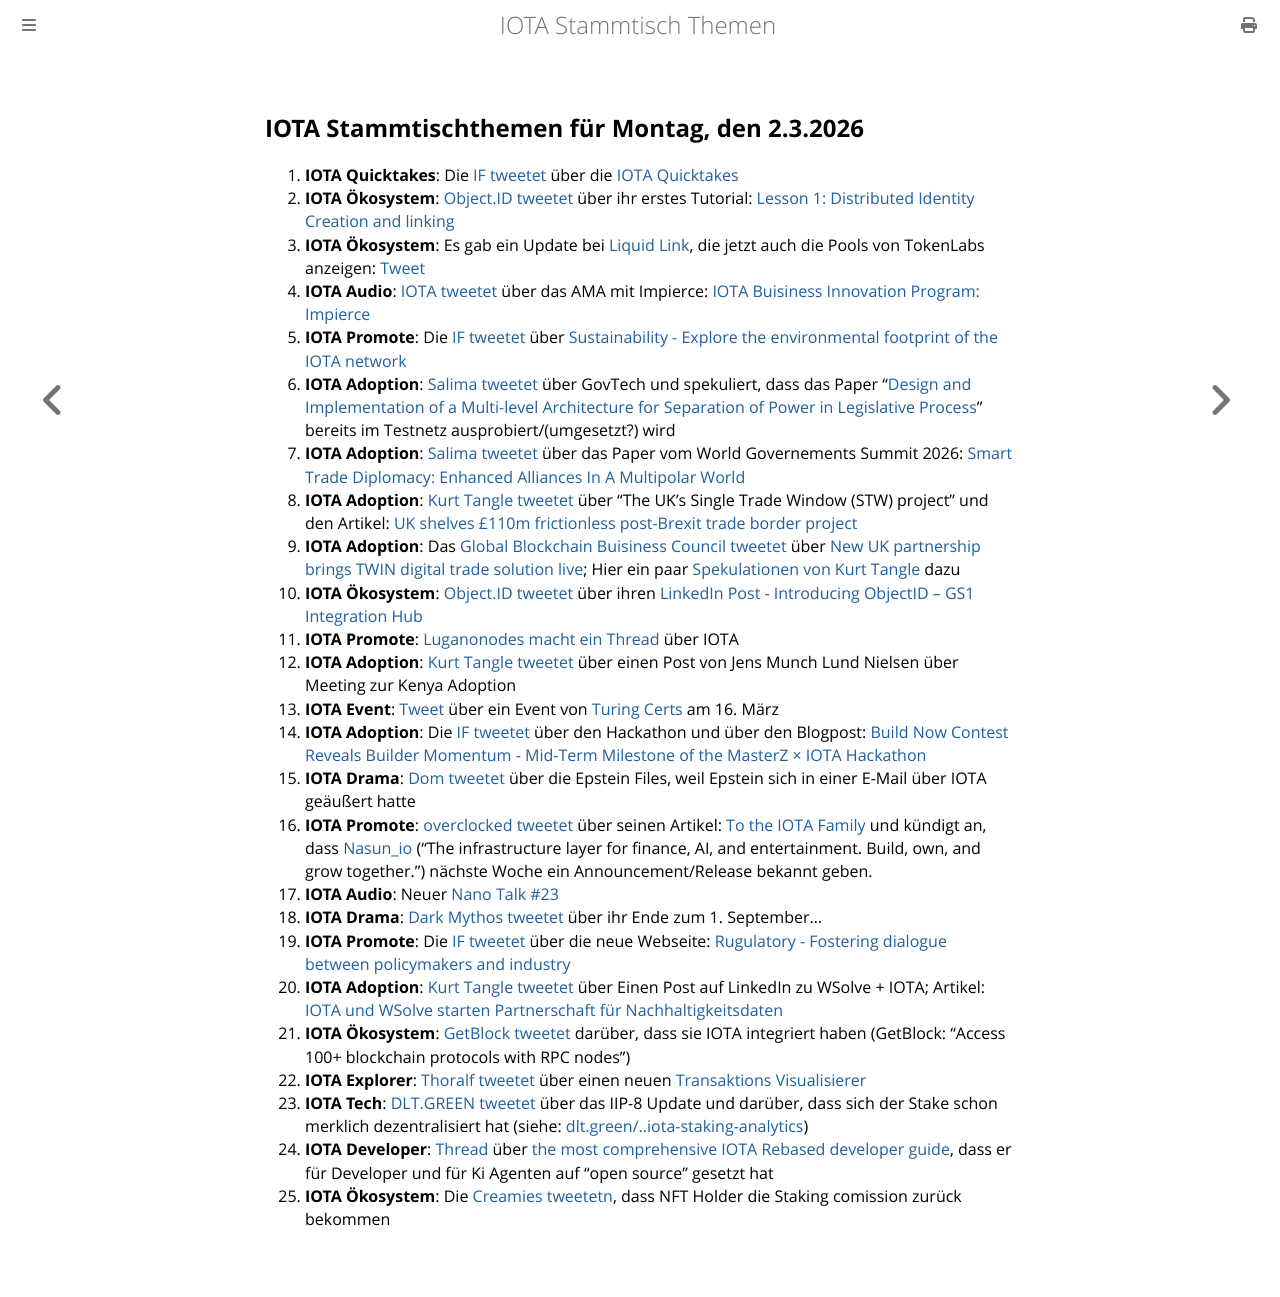

repository: iota-community/community-events · page: stammtisch/2026-03-02/index.html · generator: mdbook

## IOTA Stammtischthemen für Montag, den 2.3.2026

1. **IOTA Quicktakes**: Die [IF tweetet](https://x.com/iota/status/2025946998038261853?s=20) über die [IOTA Quicktakes](https://x.com/iota/status/2025946998038261853?s=20)
2. **IOTA Ökosystem**: [Object.ID tweetet](https://x.com/ObjectID_io/status/2026222784754372844?s=20) über ihr erstes Tutorial: [Lesson 1: Distributed Identity Creation and linking](https://t.co/onTkkMmNbu)
3. **IOTA Ökosystem**: Es gab ein Update bei [Liquid Link](https://liquidlink.io/), die jetzt auch die Pools von TokenLabs anzeigen: [Tweet](https://x.com/Liquidlink_io/status/2026589930349297842?s=20)
4. **IOTA Audio**: [IOTA tweetet](https://x.com/iota/status/2025163592220156386?s=20) über das AMA mit Impierce: [IOTA Buisiness Innovation Program: Impierce](https://x.com/i/spaces/1BdxYZZejLAKX?s=20)
5. **IOTA Promote**: Die [IF tweetet](https://x.com/iota/status/2026341355035775200?s=20) über [Sustainability - Explore the environmental footprint of the IOTA network](https://iota-foundation.org/sustainability)
6. **IOTA Adoption**: [Salima tweetet](https://x.com/Salimasbegum/status/2026363553951736134?s=20) über GovTech und spekuliert, dass das Paper "[Design and Implementation of a Multi-level Architecture for Separation of Power in Legislative Process](https://amslaurea.unibo.it/id/eprint/35528/1/Design%20and%20Implementation%20of%20a%20Multi-level%20Architecture%20for%20Separation%20of%20Power%20in%20Legislative%20Process.pdf)" bereits im Testnetz ausprobiert/(umgesetzt?) wird
7. **IOTA Adoption**: [Salima tweetet](https://x.com/Salimasbegum/status/2026709205785145582?s=20) über das Paper vom World Governements Summit 2026: [Smart Trade Diplomacy: Enhanced Alliances In A Multipolar World](https://www.pwc.com/m1/en/world-government-summit/documents/smart-trade-diplomacy.pdf)
8. **IOTA Adoption**: [Kurt Tangle tweetet](https://x.com/kurt_tangle/status/2026293809760313744?s=20) über "The UK's Single Trade Window (STW) project" und den Artikel: [UK shelves £110m frictionless post-Brexit trade border project](https://www.theguardian.com/business/2026/feb/17/uk-frictionless-post-brexit-trade-border-project)
9. **IOTA Adoption**: Das [Global Blockchain Buisiness Council tweetet](https://x.com/GBBC_io/status/2026741488617701843?s=20) über [New UK partnership brings TWIN digital trade solution live](https://pr.slicedbrand.com/iota/teesside); Hier ein paar [Spekulationen von Kurt Tangle](https://x.com/kurt_tangle/status/2026787014503215113?s=20) dazu
10. **IOTA Ökosystem**: [Object.ID tweetet](https://x.com/ObjectID_io/status/2026703510889201748?s=20) über ihren [LinkedIn Post - Introducing ObjectID – GS1 Integration Hub](https://www.linkedin.com/pulse/introducing-objectid-gs1-integration-hub-objectid-mainc/)
11. **IOTA Promote**: [Luganonodes macht ein Thread](https://x.com/luganodes/status/2026658567672181011?s=20) über IOTA
12. **IOTA Adoption**: [Kurt Tangle tweetet](https://x.com/kurt_tangle/status/2027008053267099905?s=20) über einen Post von Jens Munch Lund Nielsen über Meeting zur Kenya Adoption
13. **IOTA Event**: [Tweet](https://x.com/IotaRebased/status/2026982787824173120?s=20) über ein Event von [Turing Certs](https://x.com/turing_certs) am 16. März
14. **IOTA Adoption**: Die [IF tweetet](https://x.com/iota/status/2027020833659506873?s=20) über den Hackathon und über den Blogpost: [Build Now Contest Reveals Builder Momentum - Mid-Term Milestone of the MasterZ × IOTA Hackathon](https://blog.iota.org/build-now-masterz-hackathon/)
15. **IOTA Drama**: [Dom tweetet](https://x.com/DomSchiener/status/2027062992110502208?s=20) über die Epstein Files, weil Epstein sich in einer E-Mail über IOTA geäußert hatte
16. **IOTA Promote**: [overclocked tweetet](https://x.com/overclocksalmon/status/2027254802359652537?s=20) über seinen Artikel: [To the IOTA Family](https://x.com/overclocksalmon/status/2027254802359652537?s=20) und kündigt an, dass [Nasun_io](https://x.com/Nasun_io) ("The infrastructure layer for finance, AI, and entertainment. Build, own, and grow together.") nächste Woche ein Announcement/Release bekannt geben.
17. **IOTA Audio**: Neuer [Nano Talk #23](https://x.com/id_iota/status/2027028967639708040?s=20)
18. **IOTA Drama**: [Dark Mythos tweetet](https://x.com/DarkMythosTCG/status/2027891330693705779?s=20) über ihr Ende zum 1. September...
19. **IOTA Promote**: Die [IF tweetet](https://x.com/iota/status/2027428520381632566?s=20) über die neue Webseite: [Rugulatory - Fostering dialogue between policymakers and industry](https://iota-foundation.org/regulatory-affairs)
20. **IOTA Adoption**: [Kurt Tangle tweetet](https://x.com/kurt_tangle/status/2027430084043317277?s=20) über Einen Post auf LinkedIn zu WSolve + IOTA; Artikel: [IOTA und WSolve starten Partnerschaft für Nachhaltigkeitsdaten](https://www.crypto-news-flash.com/de/iota-wsolve-partnerschaft/?fsp_sid=10885)
21. **IOTA Ökosystem**: [GetBlock tweetet](https://x.com/getblockio/status/2027368222563987462?s=20) darüber, dass sie IOTA integriert haben (GetBlock: "Access 100+ blockchain protocols with RPC nodes")
22. **IOTA Explorer**: [Thoralf tweetet](https://x.com/thoralf_/status/2028110405692793341?s=20) über einen neuen [Transaktions Visualisierer](https://iotatools.dev/#/txs-visualizer)
23. **IOTA Tech**: [DLT.GREEN tweetet](https://x.com/dlt_green/status/2028367514594332685?s=20) über das IIP-8 Update und darüber, dass sich der Stake schon merklich dezentralisiert hat (siehe: [dlt.green/..iota-staking-analytics](https://dlt.green/en/services/iota-staking-analytics#validator-list))
24. **IOTA Developer**: [Thread](https://x.com/muyamipesar/status/2027887796841553989?s=20) über [the most comprehensive IOTA Rebased developer guide](https://github.com/iotaledger), dass er für Developer und für Ki Agenten auf "open source" gesetzt hat
25. **IOTA Ökosystem**: Die [Creamies tweetetn](https://x.com/iotacreamies/status/2028428617231773782?s=20), dass NFT Holder die Staking comission zurück bekommen
